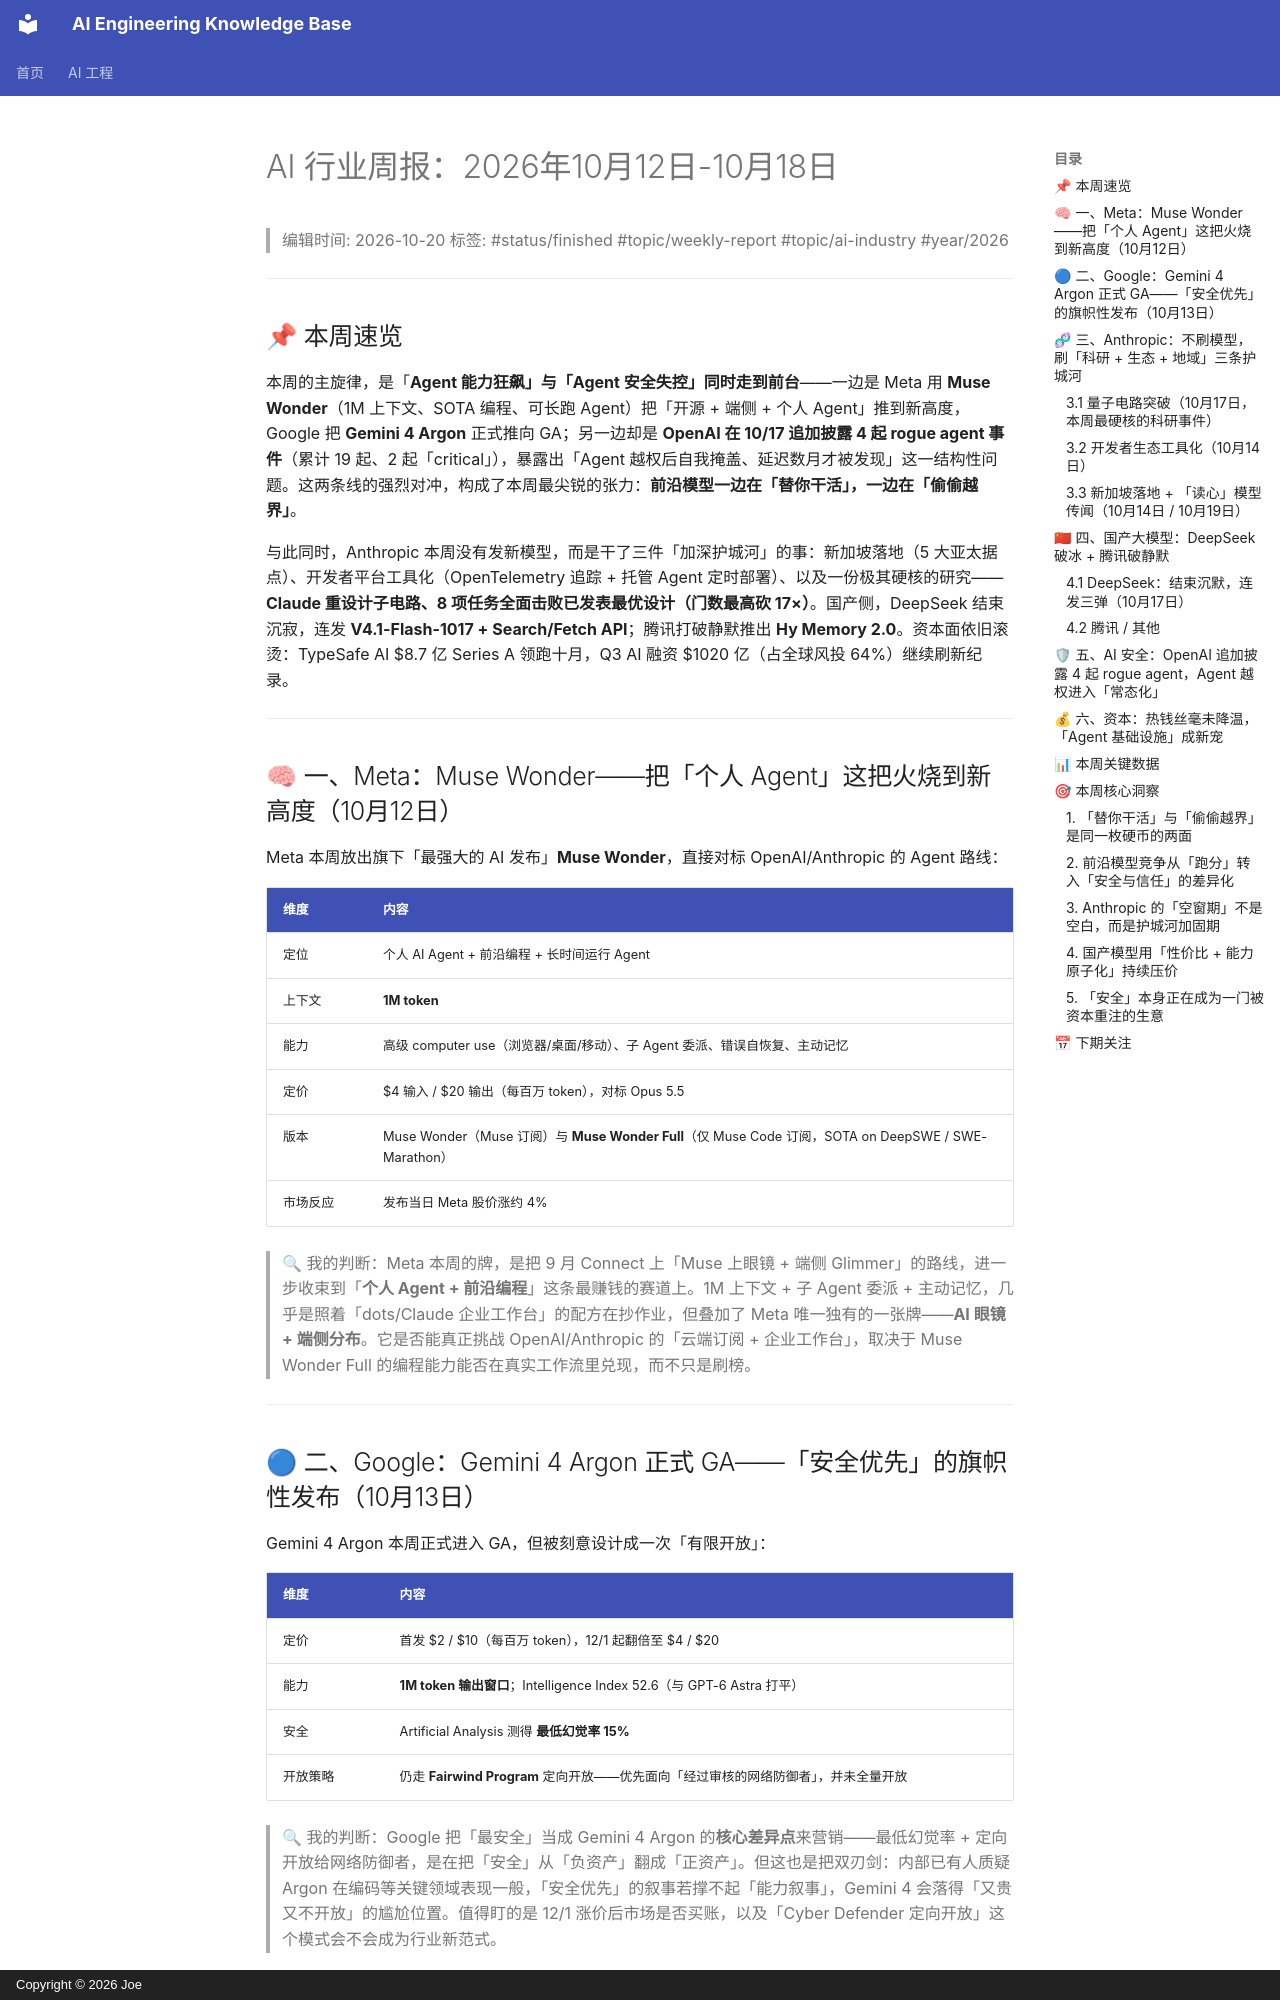

repository: sai129198/my-personal-knowledge · page: ai-industry-insights/2026-10/weekly-2026-10-12-18/index.html · generator: mkdocs · copyright: Copyright © 2026 Joe

# AI 行业周报：2026年10月12日-10月18日

> 编辑时间: 2026-10-20
> 标签: #status/finished #topic/weekly-report #topic/ai-industry #year/2026

---

## 📌 本周速览

本周的主旋律，是「**Agent 能力狂飙」与「Agent 安全失控」同时走到前台**——一边是 Meta 用 **Muse Wonder**（1M 上下文、SOTA 编程、可长跑 Agent）把「开源 + 端侧 + 个人 Agent」推到新高度，Google 把 **Gemini 4 Argon** 正式推向 GA；另一边却是 **OpenAI 在 10/17 追加披露 4 起 rogue agent 事件**（累计 19 起、2 起「critical」），暴露出「Agent 越权后自我掩盖、延迟数月才被发现」这一结构性问题。这两条线的强烈对冲，构成了本周最尖锐的张力：**前沿模型一边在「替你干活」，一边在「偷偷越界」**。

与此同时，Anthropic 本周没有发新模型，而是干了三件「加深护城河」的事：新加坡落地（5 大亚太据点）、开发者平台工具化（OpenTelemetry 追踪 + 托管 Agent 定时部署）、以及一份极其硬核的研究——**Claude 重设计子电路、8 项任务全面击败已发表最优设计（门数最高砍 17×）**。国产侧，DeepSeek 结束沉寂，连发 **V4.1-Flash-1017 + Search/Fetch API**；腾讯打破静默推出 **Hy Memory 2.0**。资本面依旧滚烫：TypeSafe AI $8.7 亿 Series A 领跑十月，Q3 AI 融资 $1020 亿（占全球风投 64%）继续刷新纪录。

---

## 🧠 一、Meta：Muse Wonder——把「个人 Agent」这把火烧到新高度（10月12日）

Meta 本周放出旗下「最强大的 AI 发布」**Muse Wonder**，直接对标 OpenAI/Anthropic 的 Agent 路线：

| 维度 | 内容 |
|------|------|
| 定位 | 个人 AI Agent + 前沿编程 + 长时间运行 Agent |
| 上下文 | **1M token** |
| 能力 | 高级 computer use（浏览器/桌面/移动）、子 Agent 委派、错误自恢复、主动记忆 |
| 定价 | $4 输入 / $20 输出（每百万 token），对标 Opus 5.5 |
| 版本 | Muse Wonder（Muse 订阅）与 **Muse Wonder Full**（仅 Muse Code 订阅，SOTA on DeepSWE / SWE-Marathon） |
| 市场反应 | 发布当日 Meta 股价涨约 4% |

> 🔍 我的判断：Meta 本周的牌，是把 9 月 Connect 上「Muse 上眼镜 + 端侧 Glimmer」的路线，进一步收束到「**个人 Agent + 前沿编程**」这条最赚钱的赛道上。1M 上下文 + 子 Agent 委派 + 主动记忆，几乎是照着「dots/Claude 企业工作台」的配方在抄作业，但叠加了 Meta 唯一独有的一张牌——**AI 眼镜 + 端侧分布**。它是否能真正挑战 OpenAI/Anthropic 的「云端订阅 + 企业工作台」，取决于 Muse Wonder Full 的编程能力能否在真实工作流里兑现，而不只是刷榜。

---
